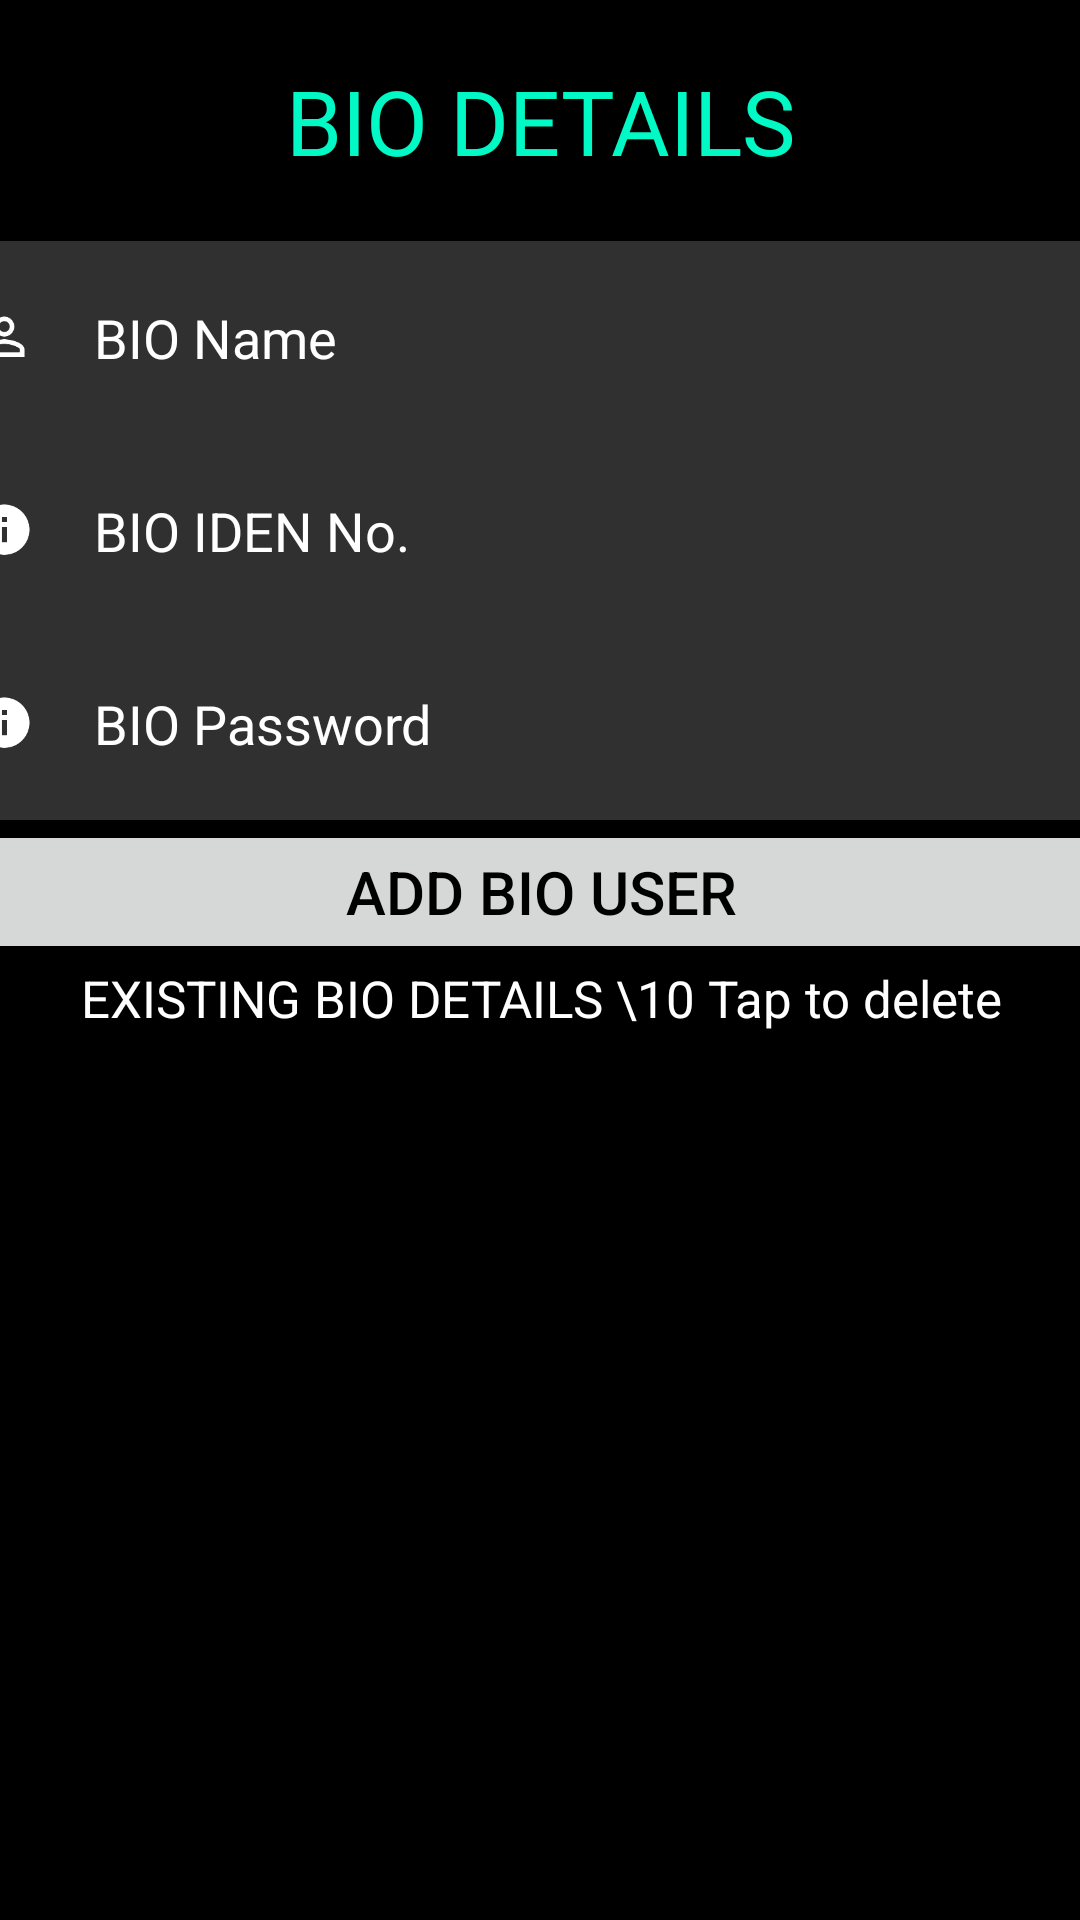

This screen was rendered from an Android layout file. Write that file and the resources it references.
<!-- AndroidManifest.xml: application theme Theme.Login_as -->
<!-- res/layout/activity_add_update_bio.xml -->
<?xml version="1.0" encoding="utf-8"?>
<androidx.constraintlayout.widget.ConstraintLayout xmlns:android="http://schemas.android.com/apk/res/android"
    xmlns:aapt="http://schemas.android.com/aapt"
    xmlns:app="http://schemas.android.com/apk/res-auto"
    xmlns:tools="http://schemas.android.com/tools"
    android:layout_width="match_parent"
    android:layout_height="match_parent"
    android:background="@color/black">

    <TextView
        android:id="@+id/textView3"
        android:layout_width="wrap_content"
        android:layout_height="0dp"
        android:layout_marginTop="20dp"
        android:orientation="vertical"
        android:text="BIO DETAILS"
        android:textAlignment="center"
        android:textColor="@color/teal_200"
        android:textSize="30sp"
        app:layout_constraintEnd_toEndOf="parent"
        app:layout_constraintStart_toStartOf="parent"
        app:layout_constraintTop_toTopOf="parent" />

    <LinearLayout
        android:id="@+id/linearLayout4"
        android:layout_width="418dp"
        android:layout_height="651dp"
        android:layout_marginTop="20dp"
        android:orientation="vertical"
        app:layout_constraintEnd_toEndOf="parent"
        app:layout_constraintStart_toStartOf="parent"
        app:layout_constraintTop_toBottomOf="@+id/textView3">

        <EditText
            android:id="@+id/bio_username"
            android:layout_width="match_parent"
            android:layout_height="wrap_content"
            android:background="#30ffffff"
            android:drawableStart="@drawable/ic_baseline_person_outline_24"
            android:drawablePadding="20dp"
            android:hint="BIO Name"
            android:inputType="text"
            android:maxLines="1"
            android:padding="20dp"
            android:singleLine="true"
            android:textColor="@color/white"
            android:textColorHint="@color/white" />

        <EditText
            android:id="@+id/bio_name"
            android:layout_width="match_parent"
            android:layout_height="wrap_content"
            android:background="#30ffffff"
            android:drawableStart="@drawable/ic_baseline_info_24"
            android:drawablePadding="20dp"
            android:hint="BIO IDEN No."
            android:inputType="text"
            android:maxLines="1"
            android:padding="20dp"
            android:singleLine="true"
            android:textColor="@color/white"
            android:textColorHint="@color/white" />

        <EditText
            android:id="@+id/bio_password"
            android:layout_width="match_parent"
            android:layout_height="wrap_content"
            android:background="#30ffffff"
            android:drawableStart="@drawable/ic_baseline_info_24"
            android:drawablePadding="20dp"
            android:hint="BIO Password"
            android:inputType="textPassword"
            android:padding="20dp"
            android:textColor="@color/white"
            android:textColorHint="@color/white" />

        <Button
            android:id="@+id/bio_addbio"
            android:layout_width="match_parent"
            android:layout_height="wrap_content"
            android:text="Add BIO user"
            android:textColor="@color/black"
            android:textSize="20sp" />

        <TextView
            android:id="@+id/textView9"
            android:layout_width="match_parent"
            android:layout_height="49dp"
            android:text="EXISTING BIO DETAILS \10 Tap to delete"
            android:textAlignment="center"
            android:textColor="@color/white"
            android:textSize="17sp" />

        <ListView
            android:id="@+id/bio_listview"
            android:layout_width="match_parent"
            android:layout_height="288dp"
            android:layout_weight="1"
            android:scrollbarSize="3dp"
            android:scrollbarStyle="outsideOverlay"
            android:scrollbars="vertical"
            android:scrollingCache="true"
            android:smoothScrollbar="true" />
    </LinearLayout>
</androidx.constraintlayout.widget.ConstraintLayout>
<!-- resources referenced by this layout -->
<resources>
  <color name="black">#FF000000</color>
  <color name="teal_200">#01F9C6</color>
  <color name="white">#FFFFFFFF</color>
  <!-- drawable ic_baseline_info_24 (drawable) -->
  <layer-list xmlns:android="http://schemas.android.com/apk/res/android">
      <item
          android:drawable="@drawable/ic_baseline_info"
          android:width="20dp"
          android:height="20dp">
      </item>
  </layer-list>
  <!-- drawable ic_baseline_person_outline_24 (drawable) -->
  <layer-list xmlns:android="http://schemas.android.com/apk/res/android">
      <item
          android:drawable="@drawable/ic_baseline_person_outline"
          android:width="20dp"
          android:height="20dp">
      </item>
  </layer-list>
  <style name="Theme.Login_as" parent="Base.Theme.Login_as" />
  <!-- drawable ic_baseline_info: png bitmap (drawable, 1218 bytes) -->
  <!-- drawable ic_baseline_person_outline: png bitmap (drawable, 1364 bytes) -->
  <style name="Base.Theme.Login_as" parent="Theme.Material3.DayNight.NoActionBar">
          
           <item name="colorPrimary">@color/teal_200</item>
      </style>
</resources>
